Run: headless pygame with SDL's dummy video driver; simulated clock (each Clock.tick advances the game by its frame time, no real sleeping); random seed 0; keys injected as events and as key.get_pressed() state; no mouse input.
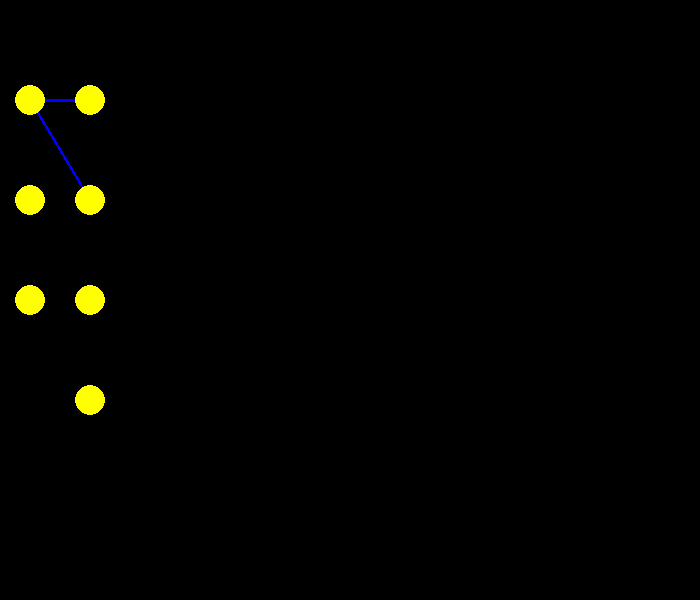
Frame 1 of 4 · flips 1–60 · no input
Frame 2 of 4 · flips 61–180 · tapped SPACE, RETURN · held RIGHT (→), D · screen unchanged from frame 1, image omitted
Frame 3 of 4 · flips 181–300 · held DOWN (↓), S · screen unchanged from frame 2, image omitted
Frame 4 of 4 · flips 301–420 · held LEFT (←), A, UP (↑), W · screen unchanged from frame 3, image omitted

The pygame program that drew these frames:

'''
Need to get coords once
Create links between layers
Update link color using weights

Future:
Update weights real time
'''


import pygame
pygame.init()
screen = pygame.display.set_mode((700, 600))
screen.fill([0, 0, 0])
done = False
NIGHT_GRAY = (104, 98, 115)
ORANGE = (255, 125, 0)


def create_circle(val, x, y):
    pygame.draw.circle(screen, (val, val, 0), (x, y), 15)


def create_link(val, startX, startY, endX, endY):
    pygame.draw.line(screen, val, [startX, startY], [endX, endY], 3)


def create_layer(x_coords, n_nodes):
    for i in range(n_nodes):
        create_circle(255, x_coords, 100 + 100 * i)


while not done:
    for event in pygame.event.get():
        if event.type == pygame.QUIT:
            done = True

    for i in range(255):
        create_link(i, 30, 100, 90, 100)
        create_link(i, 30, 100, 90, 200)

    l1 = create_layer(30, 3)
    l2 = create_layer(90, 4)

    pygame.display.flip()
